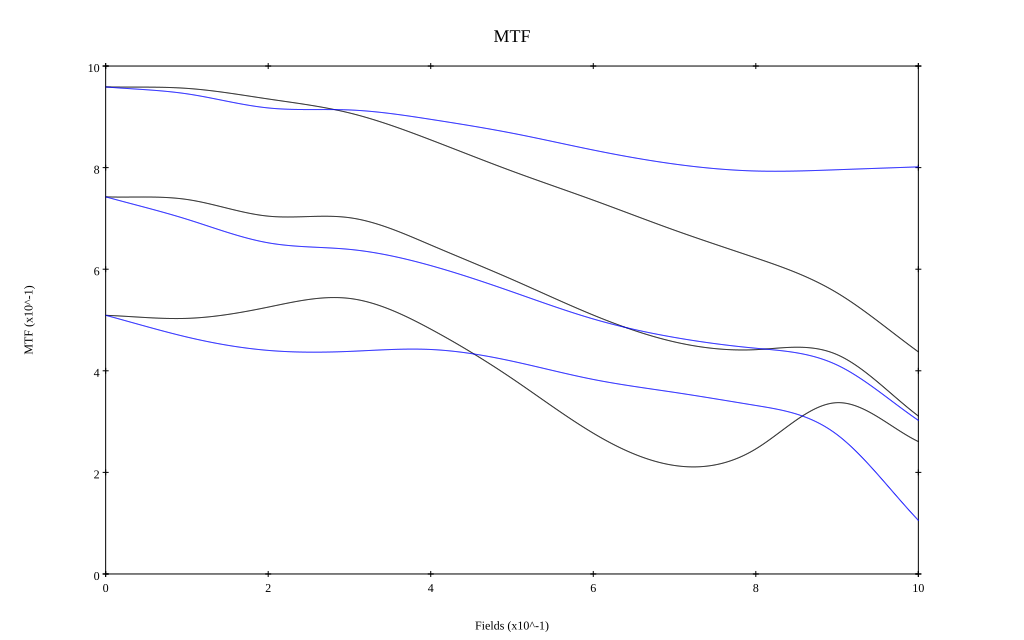

Data behind this chart, as committed beside it:
, 0, 0.1, 0.2, 0.3, 0.4, 0.5, 0.6, 0.7, 0.8, 0.9, 1
10 sag, 0.959, 0.956, 0.935, 0.908, 0.855, 0.793, 0.736, 0.677, 0.622, 0.553, 0.437
10 tan, 0.959, 0.945, 0.917, 0.914, 0.895, 0.868, 0.835, 0.807, 0.793, 0.796, 0.801
30 sag, 0.742, 0.737, 0.704, 0.701, 0.648, 0.58, 0.51, 0.457, 0.442, 0.432, 0.311
30 tan, 0.742, 0.698, 0.652, 0.639, 0.607, 0.556, 0.502, 0.466, 0.444, 0.411, 0.302
50 sag, 0.509, 0.503, 0.525, 0.542, 0.482, 0.385, 0.277, 0.214, 0.246, 0.337, 0.261
50 tan, 0.509, 0.466, 0.44, 0.438, 0.442, 0.419, 0.383, 0.357, 0.332, 0.274, 0.106
